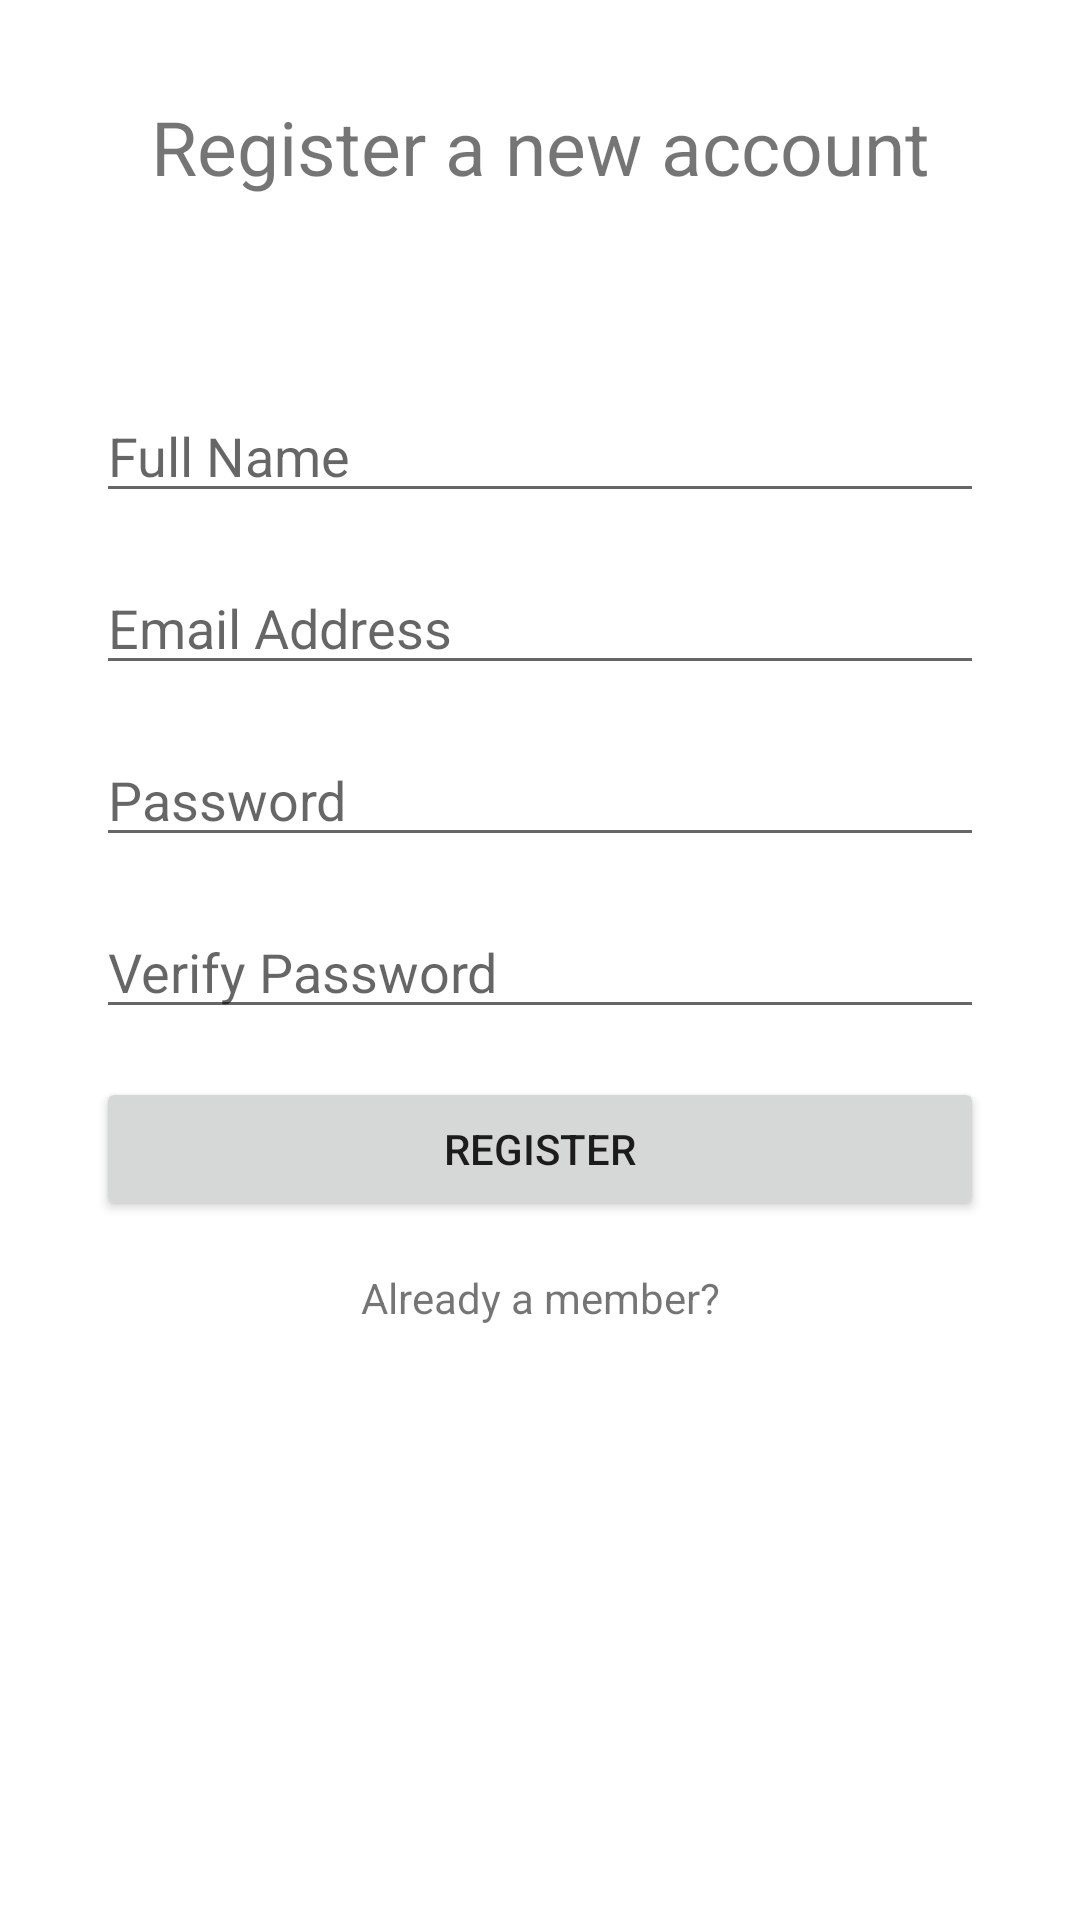

Produce the Android XML layout that renders to this screen, including the resource entries it uses.
<!-- AndroidManifest.xml: application theme Theme.LocatioNote -->
<!-- res/layout/fragment_register.xml -->
<?xml version="1.0" encoding="utf-8"?>
<androidx.constraintlayout.widget.ConstraintLayout xmlns:android="http://schemas.android.com/apk/res/android"
    xmlns:app="http://schemas.android.com/apk/res-auto"
    xmlns:tools="http://schemas.android.com/tools"
    android:layout_width="match_parent"
    android:layout_height="match_parent">


    <TextView
        android:id="@+id/tvRegisterTitle"
        android:layout_width="wrap_content"
        android:layout_height="wrap_content"
        android:layout_marginTop="32dp"
        android:text="@string/register_a_new_account"
        android:textSize="25sp"
        app:layout_constraintEnd_toEndOf="parent"
        app:layout_constraintHorizontal_bias="0.5"
        app:layout_constraintStart_toStartOf="parent"
        app:layout_constraintTop_toTopOf="parent" />

    <EditText
        android:id="@+id/etRegisterName"
        android:layout_width="0dp"
        android:layout_height="wrap_content"
        android:layout_marginStart="32dp"
        android:layout_marginTop="64dp"
        android:layout_marginEnd="32dp"
        android:ems="10"
        android:hint="@string/full_name"
        android:inputType="textPersonName"
        app:layout_constraintEnd_toEndOf="parent"
        app:layout_constraintStart_toStartOf="parent"
        app:layout_constraintTop_toBottomOf="@+id/tvRegisterTitle" />


    <EditText
        android:id="@+id/etRegisterEmail"
        android:layout_width="0dp"
        android:layout_height="wrap_content"
        android:layout_marginStart="32dp"
        android:layout_marginTop="16dp"
        android:layout_marginEnd="32dp"
        android:ems="10"
        android:hint="@string/email_address"
        android:inputType="textEmailAddress"
        app:layout_constraintEnd_toEndOf="parent"
        app:layout_constraintStart_toStartOf="parent"
        app:layout_constraintTop_toBottomOf="@+id/etRegisterName" />

    <EditText
        android:id="@+id/etRegisterPassword"
        android:layout_width="0dp"
        android:layout_height="wrap_content"
        android:layout_marginStart="32dp"
        android:layout_marginTop="16dp"
        android:layout_marginEnd="32dp"
        android:ems="10"
        android:hint="@string/password"
        android:inputType="textPassword"
        app:layout_constraintEnd_toEndOf="parent"
        app:layout_constraintStart_toStartOf="parent"
        app:layout_constraintTop_toBottomOf="@+id/etRegisterEmail" />

    <EditText
        android:id="@+id/etRegisterPassword2"
        android:layout_width="0dp"
        android:layout_height="wrap_content"
        android:layout_marginStart="32dp"
        android:layout_marginTop="16dp"
        android:layout_marginEnd="32dp"
        android:ems="10"
        android:hint="@string/verify_password"
        android:inputType="textPassword"
        app:layout_constraintEnd_toEndOf="parent"
        app:layout_constraintStart_toStartOf="parent"
        app:layout_constraintTop_toBottomOf="@+id/etRegisterPassword" />


    <Button
        android:id="@+id/btnRegister"
        android:layout_width="0dp"
        android:layout_height="wrap_content"
        android:layout_marginStart="32dp"
        android:layout_marginTop="16dp"
        android:layout_marginEnd="32dp"
        android:text="@string/register"
        app:layout_constraintEnd_toEndOf="parent"
        app:layout_constraintStart_toStartOf="parent"
        app:layout_constraintTop_toBottomOf="@+id/etRegisterPassword2" />

    <TextView
        android:id="@+id/tvAlreadyMember"
        android:layout_width="wrap_content"
        android:layout_height="wrap_content"
        android:layout_marginTop="16dp"
        android:text="@string/already_a_member"
        app:layout_constraintEnd_toEndOf="parent"
        app:layout_constraintStart_toStartOf="parent"
        app:layout_constraintTop_toBottomOf="@+id/btnRegister" />



</androidx.constraintlayout.widget.ConstraintLayout>
<!-- resources referenced by this layout -->
<resources>
  <string name="already_a_member">Already a member?</string>
  <string name="email_address">Email Address</string>
  <string name="full_name">Full Name</string>
  <string name="password">Password</string>
  <string name="register">Register</string>
  <string name="register_a_new_account">Register a new account</string>
  <string name="verify_password">Verify Password</string>
  <style name="Theme.LocatioNote" parent="Theme.MaterialComponents.DayNight.NoActionBar">
          
          <item name="colorPrimary">@color/purple_500</item>
          <item name="colorPrimaryVariant">@color/purple_700</item>
          <item name="colorOnPrimary">@color/white</item>
          
          <item name="colorSecondary">@color/teal_200</item>
          <item name="colorSecondaryVariant">@color/teal_700</item>
          <item name="colorOnSecondary">@color/black</item>
          
          <item name="android:statusBarColor" tools:targetApi="l">?attr/colorPrimaryVariant</item>
          
      </style>
  <!-- not gathered from this repository: default colours our renderer supplied (Android Studio template values) -->
  <color name="purple_500">#FF6200EE</color>
  <color name="purple_700">#FF3700B3</color>
  <color name="teal_200">#FF03DAC5</color>
  <color name="teal_700">#FF018786</color>
  <color name="black">#FF000000</color>
  <color name="white">#FFFFFFFF</color>
</resources>
